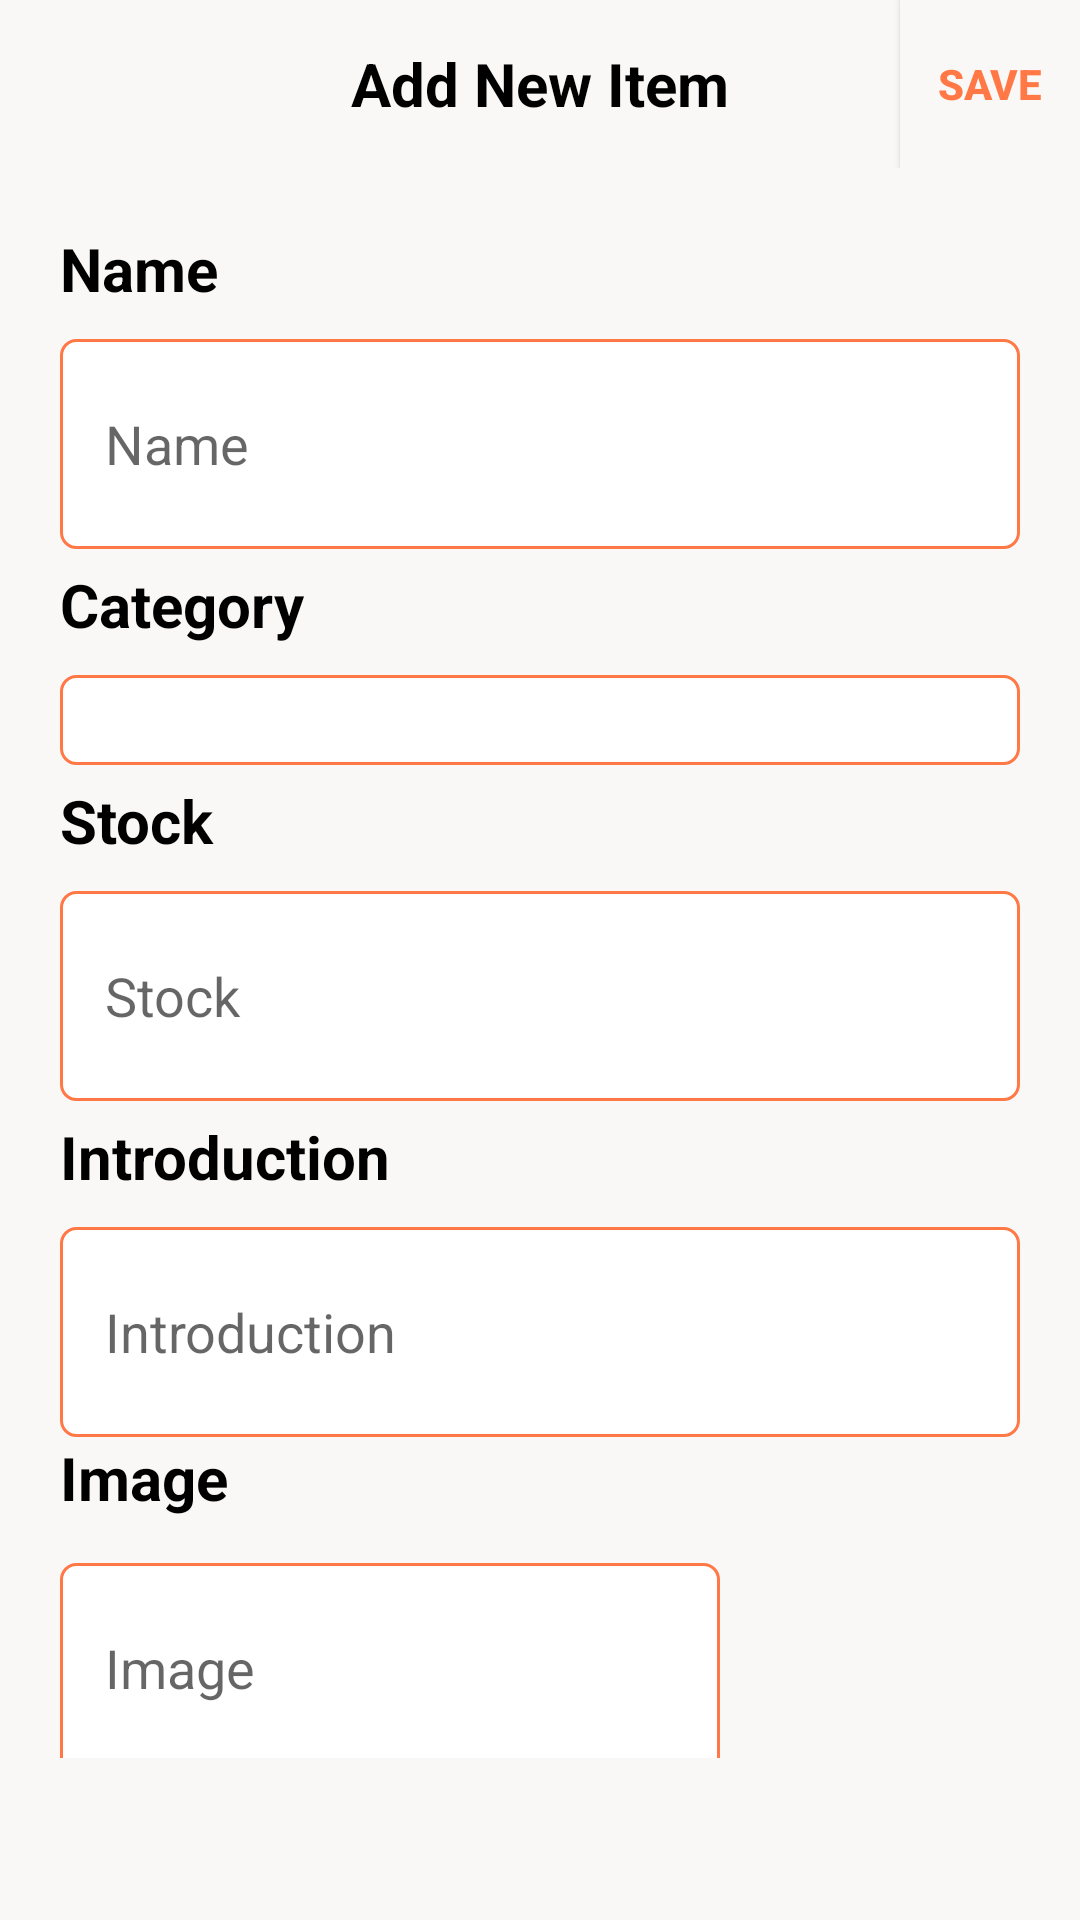

Layout XML and referenced resources for this Android screen:
<!-- AndroidManifest.xml: application theme Theme.BaoCaoApi -->
<!-- res/layout/activity_add_san_pham.xml -->
<?xml version="1.0" encoding="utf-8"?>
<LinearLayout xmlns:android="http://schemas.android.com/apk/res/android"
    xmlns:app="http://schemas.android.com/apk/res-auto"
    xmlns:tools="http://schemas.android.com/tools"
    android:layout_width="match_parent"
    android:layout_height="match_parent"
    tools:context=".activity.AddSanPhamActivity"
    android:background="@color/nude"
    android:orientation="vertical">
    <RelativeLayout
        android:layout_width="match_parent"
        android:layout_height="?attr/actionBarSize">
        <ImageButton
            android:layout_width="60dp"
            android:layout_height="60dp"
            android:id="@+id/btnBack"
            android:src="@drawable/ic_back"
            android:background="@color/nude"
            android:layout_alignParentStart="true"/>
        <TextView
            android:layout_width="wrap_content"
            android:layout_height="wrap_content"
            android:layout_centerInParent="true"
            android:text="Add New Item"
            android:textColor="@color/black"
            android:textSize="20sp"
            android:textStyle="bold" />
        <androidx.appcompat.widget.AppCompatButton
            android:layout_width="60dp"
            android:layout_height="60dp"
            android:id="@+id/btnSave"
            android:src="@drawable/ic_edit"
            android:text="SAVE"
            android:textAllCaps="true"
            android:textColor="@color/orange"
            android:textStyle="bold"
            android:background="@color/nude"
            android:layout_alignParentEnd="true"/>
    </RelativeLayout>
    <LinearLayout
        android:layout_width="match_parent"
        android:layout_height="wrap_content"
        android:orientation="vertical"
        android:layout_margin="20dp">
        <TextView
            android:layout_width="match_parent"
            android:layout_height="wrap_content"
            android:text="Name"
            android:textStyle="bold"
            android:textColor="@color/black"
            android:textSize="20sp"/>
        <EditText
            android:layout_width="match_parent"
            android:layout_height="70dp"
            android:id="@+id/edtName"
            android:textSize="18sp"
            android:textColor="@color/black"
            android:hint="Name"
            android:layout_marginTop="10dp"
            android:paddingLeft="15dp"
            android:background="@drawable/bg_edt"/>
        <TextView
            android:layout_width="match_parent"
            android:layout_height="wrap_content"
            android:text="Category"
            android:textStyle="bold"
            android:textColor="@color/black"
            android:textSize="20sp"
            android:layout_marginTop="5dp"/>
        <Spinner
            android:layout_width="match_parent"
            android:layout_height="30dp"
            android:id="@+id/spinnerTheLoai"
            android:textSize="20sp"
            android:textColor="@color/black"
            android:text="Category"
            android:layout_marginTop="10dp"
            android:paddingLeft="15dp"
            android:background="@drawable/bg_edt"/>
        <TextView
            android:layout_width="match_parent"
            android:layout_height="wrap_content"
            android:text="Stock"
            android:textStyle="bold"
            android:textColor="@color/black"
            android:textSize="20sp"
            android:layout_marginTop="5dp"/>
        <EditText
            android:layout_width="match_parent"
            android:layout_height="70dp"
            android:id="@+id/edtSoLuong"
            android:textSize="18sp"
            android:textColor="@color/black"
            android:hint="Stock"
            android:layout_marginTop="10dp"
            android:paddingLeft="15dp"
            android:background="@drawable/bg_edt"
            android:inputType="number"/>
        <TextView
            android:layout_width="match_parent"
            android:layout_height="wrap_content"
            android:text="Introduction"
            android:textStyle="bold"
            android:textColor="@color/black"
            android:textSize="20sp"
            android:layout_marginTop="5dp"/>
        <EditText
            android:layout_width="match_parent"
            android:layout_height="70dp"
            android:id="@+id/edtIntroduction"
            android:textSize="18sp"
            android:textColor="@color/black"
            android:hint="Introduction"
            android:layout_marginTop="10dp"
            android:paddingLeft="15dp"
            android:background="@drawable/bg_edt"/>
        <TextView
            android:layout_width="match_parent"
            android:layout_height="wrap_content"
            android:text="Image"
            android:textStyle="bold"
            android:textColor="@color/black"
            android:textSize="20sp"/>
        <LinearLayout
            android:layout_width="match_parent"
            android:layout_height="wrap_content"
            android:gravity="center_vertical">
            <EditText
                android:layout_width="0dp"
                android:layout_height="70dp"
                android:id="@+id/edtImage"
                android:textSize="18sp"
                android:textColor="@color/black"
                android:hint="Image"
                android:layout_marginTop="10dp"
                android:paddingLeft="15dp"
                android:background="@drawable/bg_edt"
                android:layout_weight="5"/>
            <ImageButton
                android:layout_width="50dp"
                android:layout_height="50dp"
                android:id="@+id/btnImage"
                android:layout_centerInParent="true"
                android:layout_marginLeft="50dp"
                android:layout_toRightOf="@+id/imgItemImage"
                android:src="@drawable/ic_img"
                android:background="@color/nude"/>
        </LinearLayout>
    </LinearLayout>
</LinearLayout>
<!-- resources referenced by this layout -->
<resources>
  <color name="black">#FF000000</color>
  <color name="nude">#faf8f6</color>
  <color name="orange">#ff7846</color>
  <!-- drawable bg_edt (drawable) -->
  <?xml version="1.0" encoding="utf-8"?>
  <shape xmlns:android="http://schemas.android.com/apk/res/android">
      <solid android:color="@color/white"/>
      <stroke android:color="@color/orange"
          android:width="1dp"/>
      <corners android:radius="5dp"/>
  </shape>
  <style name="Theme.BaoCaoApi" parent="Theme.MaterialComponents.DayNight.NoActionBar">
          
          <item name="colorPrimary">@color/purple_500</item>
          <item name="colorPrimaryVariant">@color/purple_700</item>
          <item name="colorOnPrimary">@color/white</item>
          
          <item name="colorSecondary">@color/teal_200</item>
          <item name="colorSecondaryVariant">@color/teal_700</item>
          <item name="colorOnSecondary">@color/black</item>
          
          <item name="android:statusBarColor">?attr/colorPrimaryVariant</item>
          
      </style>
  <color name="white">#FFFFFFFF</color>
  <color name="purple_500">#FF6200EE</color>
  <color name="purple_700">#FF3700B3</color>
  <color name="teal_200">#FF03DAC5</color>
  <color name="teal_700">#FF018786</color>
</resources>
